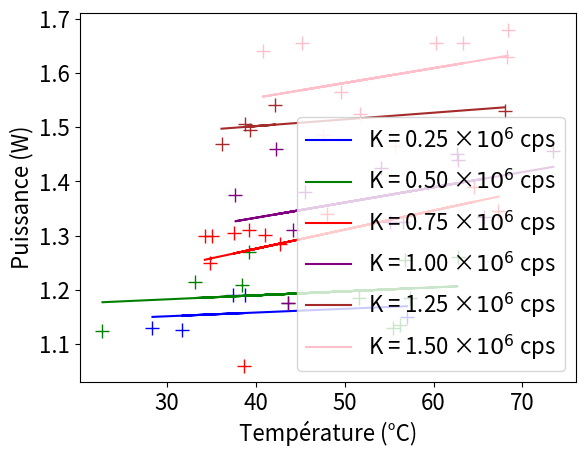

The matplotlib source for this figure:
import numpy as np
import matplotlib.pyplot as plt

plt.rcParams.update({'font.size': 16})

T=[39.368,39.28,37.411,42.197,40.976,38.808,39.195,42.295,45.17,39.094,38.643,48.01,54.096,60.3,63.255,62.708,62.6,62.703,64.599,27.913,26.368,28.673,28.371,22.748,20.446,20.653,34.264,35.031,34.881,36.139,42.694,43.579,43.579,49.612,47.726,48.471,51.652,38.403,39.631,44.198,47.543,45.532,51.669,48.693,49.705,55.378,56.199,57.304,56.608,55.104,55.677,59.916,63.647,57.344,65.684]
K=[2500,1500,500,2500,1500,500,1000,2000,3000,0,1500,1500,2000,3000,3000,2000,2000,1000,1500,0,0,1000,500,1000,1000,0,1500,1500,1500,2500,1500,1000,2000,3000,0,0,1000,1000,0,2000,3000,2000,3000,0,0,1000,1000,1000,2000,2000,3000,0,0,1000,2000]
I=[0.348,0.311,0.287,0.357,0.309,0.287,0.303,0.341,0.38,0.268,0.261,0.317,0.334,0.38,0.38,0.337,0.339,0.301,0.327,0.14,0.149,1.738,0.177,0.176,1.943,0.146,0.211,0.211,0.201,0.245,0.208,0.186,0.186,0.264,0.151,0.154,0.188,0.193,0.136,0.213,0.248,0.227,0.256,0.143,0.145,0.177,0.178,0.188,0.216,0.216,0.244,0.157,0.173,1.701,0.218]

def transfo (L):
    l=[]
    for i in L:
        l.append([i])
    return l
def val_moyen(Z):
    n=len(Z)
    somme=0
    for i in Z:
        somme+=i
    return somme/n
def Trouvermax(l):
    return max((l[i],i) for i in range (len(l)))

def Supp(x):
    for _ in range(x):
        _,i = Trouvermax(I)
        I.pop(i)
        T.pop(i)
        K.pop(i)

def plan(x, y, A):
    return A[0]*x + A[1]*y + A[2]

def distmoyen(P,Z):
    somme=0
    n=len(P)
    for i in range(n):
        somme += np.sqrt((P[i]-Z[i])**2)
    return somme/n
def ecartrelatif(P,Z):
    return distmoyen(P,Z)/val_moyen(P)

Supp(3) # on supprime 3 valeurs aberrantes
i1 = 19
i2 = 18 + 19

U = 5 # V
r = 500e-6 # unité de conversion des calculs
T1, T2, T3 = np.array(T[:i1]), np.array(T[i1:i2]), np.array(T[i2:])
K1, K2, K3 = r*np.array(K[:i1]), r*np.array(K[i1:i2]), r*np.array(K[i2:])
I1, I2, I3 = np.array(I[:i1]), np.array(I[i1:i2]), np.array(I[i2:])
P1, P2, P3 = U*I1, U*I2, U*I3
If= [0.254,0.274,0.292,0.31,0.324,0.35,0.377,0.385,0.275,0.279,0.3,0.318,0.34,0.355,0.375]
Kf= [0,500,1000,1500,2000,2500,3000,3000,0,500,1000,1500,2000,2500,3000]
Tf= [29.7,31.7,33.2,37.5,37.7,38.8,40.78,68.359,62.35,57,56.787,67.3,73.482,67.988,68.296]
I4 = np.array(If)
K4 = r*np.array(Kf)
T4 = np.array(Tf)
P4 = U*I4
T23 = np.array(T[i1:i2] + T[i2:])
K23 = r*np.array(K[i1:i2] + K[i2:])
I23 = np.array(I[i1:i2] + I[i2:])
P23 = U*I23
#plan final
Td = np.array(T[:i1] + Tf)
Kd = r*np.array(K[:i1] + Kf)
Id = np.array(I[:i1] + If)
Pd = U*Id
# Premier plan
A = np.hstack((transfo(T23), transfo(K23), np.ones_like(transfo(T23))))
res = np.linalg.lstsq(A, transfo(P23))
aopt,bopt,copt=res[0]
#Deuxième plan
Ad = np.hstack((transfo(Td), transfo(Kd), np.ones_like(transfo(Td))))
resd = np.linalg.lstsq(Ad, transfo(Pd))
ad,bd,cd=resd[0]

#Affichage 1er plan
Z = aopt * T23 + bopt * K23 + copt
#ax.plot_trisurf(K23, T23, Z, linewidth=0.2, alpha=0.3, antialiased=True)
#print(f'a: {aopt}, b: {bopt}, c: {copt}')

#affichage 2em plan
Zd = ad * Td + bd * Kd + cd
#ax.plot_trisurf(Kd, Td, Zd, linewidth=0.2, alpha=0.3, antialiased=True)
#print(f'a: {ad}, b: {bd}, c: {cd}')


# print(res)
# ax.scatter3D(xdata, ydata, zdata, color='black')
#ax.scatter3D(K1, T1, P1, color='black', label='séance 3')

#ax.scatter3D(K2, T2, P2, color='red', label='séance 2')

#ax.scatter3D(K4, T4, P4, color='blue', label='séance 4')

#ax.scatter3D(K3, T3, P3, color='green', label='séance 1')

#Version on met tout au même plan

lamda= abs(cd-copt)/2
Ireg= np.concatenate((I23 + lamda/U,Id - lamda/U))
Treg = np.concatenate((T23 , Td))
Kreg = np.concatenate((K23, Kd))
Preg=U*Ireg
# -----------------------------------------------------------------------------

K_lst = sorted(list(set(Kreg)))

print(K_lst, len(K), len(Kreg), len(Kd), len(K23))
_couleurs = ['red', 'blue', 'green', 'red', 'purple', 'brown', 'pink', 'black', 'grey', 'cyan']

for i in range(1, len(K_lst)):
    # if i != 3: continue
    Pi, Ti = [], []
    for j in range(len(Kreg)):
        if Kreg[j] == K_lst[i]:
            Pi.append(Preg[j])
            Ti.append(Treg[j])
    Pi, Ti = np.array(Pi), np.array(Ti)
    a, b = np.polyfit(Ti, Pi, 1)
    # plt.title(f'Puissance pour K = {K_lst[i]:.2f} ×$10^6$ calculs par seconde')
    plt.plot(Ti, Pi, ls='', marker='+', markersize=10, color=_couleurs[i])
    plt.plot(Ti, a*Ti + b, color=_couleurs[i], label=f'K = {K_lst[i]:.2f} ×$10^6$ cps')

plt.xlabel('Température (°C)')
plt.ylabel('Puissance (W)')

plt.legend()
plt.show()
